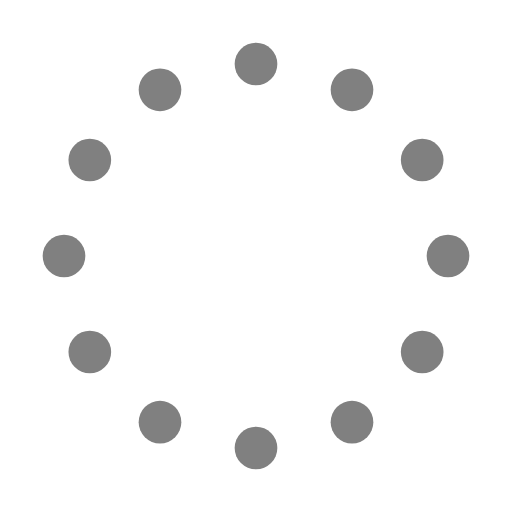
t = 0.00 s
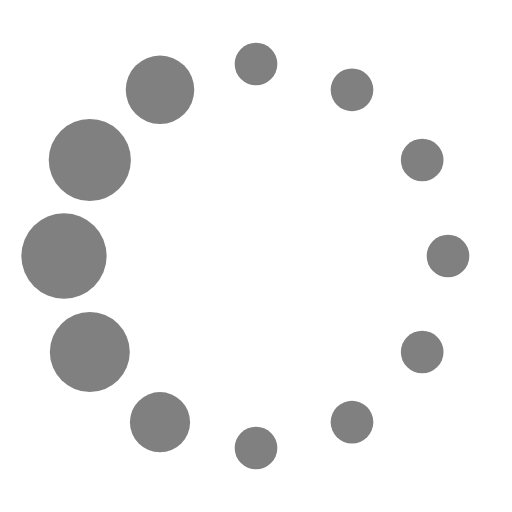
t = 1.50 s
t = 3.00 s: frame unchanged from t = 1.50 s, image omitted
t = 4.50 s: frame unchanged from t = 1.50 s, image omitted

The animated SVG that drew these frames (rendered in a browser with its animation timeline set to each time). Animation: 13 SMIL elements (animate=12,animateTransform=1); one cycle of 6.00 s, repeats indefinitely.

<svg fill="rgb(128, 128, 128)" viewBox="0 0 24 24" xmlns="http://www.w3.org/2000/svg"><g><circle cx="12" cy="3" r="1"><animate id="spinner_7Z73" begin="0;spinner_tKsu.end-0.5s" attributeName="r" calcMode="spline" dur="0.6s" values="1;2;1" keySplines=".27,.42,.37,.99;.53,0,.61,.73"/></circle><circle cx="16.50" cy="4.21" r="1"><animate id="spinner_Wd87" begin="spinner_7Z73.begin+0.1s" attributeName="r" calcMode="spline" dur="0.6s" values="1;2;1" keySplines=".27,.42,.37,.99;.53,0,.61,.73"/></circle><circle cx="7.50" cy="4.21" r="1"><animate id="spinner_tKsu" begin="spinner_9Qlc.begin+0.1s" attributeName="r" calcMode="spline" dur="0.6s" values="1;2;1" keySplines=".27,.42,.37,.99;.53,0,.61,.73"/></circle><circle cx="19.79" cy="7.50" r="1"><animate id="spinner_lMMO" begin="spinner_Wd87.begin+0.1s" attributeName="r" calcMode="spline" dur="0.6s" values="1;2;1" keySplines=".27,.42,.37,.99;.53,0,.61,.73"/></circle><circle cx="4.21" cy="7.50" r="1"><animate id="spinner_9Qlc" begin="spinner_Khxv.begin+0.1s" attributeName="r" calcMode="spline" dur="0.6s" values="1;2;1" keySplines=".27,.42,.37,.99;.53,0,.61,.73"/></circle><circle cx="21.00" cy="12.00" r="1"><animate id="spinner_5L9t" begin="spinner_lMMO.begin+0.1s" attributeName="r" calcMode="spline" dur="0.6s" values="1;2;1" keySplines=".27,.42,.37,.99;.53,0,.61,.73"/></circle><circle cx="3.00" cy="12.00" r="1"><animate id="spinner_Khxv" begin="spinner_ld6P.begin+0.1s" attributeName="r" calcMode="spline" dur="0.6s" values="1;2;1" keySplines=".27,.42,.37,.99;.53,0,.61,.73"/></circle><circle cx="19.79" cy="16.50" r="1"><animate id="spinner_BfTD" begin="spinner_5L9t.begin+0.1s" attributeName="r" calcMode="spline" dur="0.6s" values="1;2;1" keySplines=".27,.42,.37,.99;.53,0,.61,.73"/></circle><circle cx="4.21" cy="16.50" r="1"><animate id="spinner_ld6P" begin="spinner_XyBs.begin+0.1s" attributeName="r" calcMode="spline" dur="0.6s" values="1;2;1" keySplines=".27,.42,.37,.99;.53,0,.61,.73"/></circle><circle cx="16.50" cy="19.79" r="1"><animate id="spinner_7gAK" begin="spinner_BfTD.begin+0.1s" attributeName="r" calcMode="spline" dur="0.6s" values="1;2;1" keySplines=".27,.42,.37,.99;.53,0,.61,.73"/></circle><circle cx="7.50" cy="19.79" r="1"><animate id="spinner_XyBs" begin="spinner_HiSl.begin+0.1s" attributeName="r" calcMode="spline" dur="0.6s" values="1;2;1" keySplines=".27,.42,.37,.99;.53,0,.61,.73"/></circle><circle cx="12" cy="21" r="1"><animate id="spinner_HiSl" begin="spinner_7gAK.begin+0.1s" attributeName="r" calcMode="spline" dur="0.6s" values="1;2;1" keySplines=".27,.42,.37,.99;.53,0,.61,.73"/></circle><animateTransform attributeName="transform" type="rotate" dur="6s" values="360 12 12;0 12 12" repeatCount="indefinite"/></g></svg>
